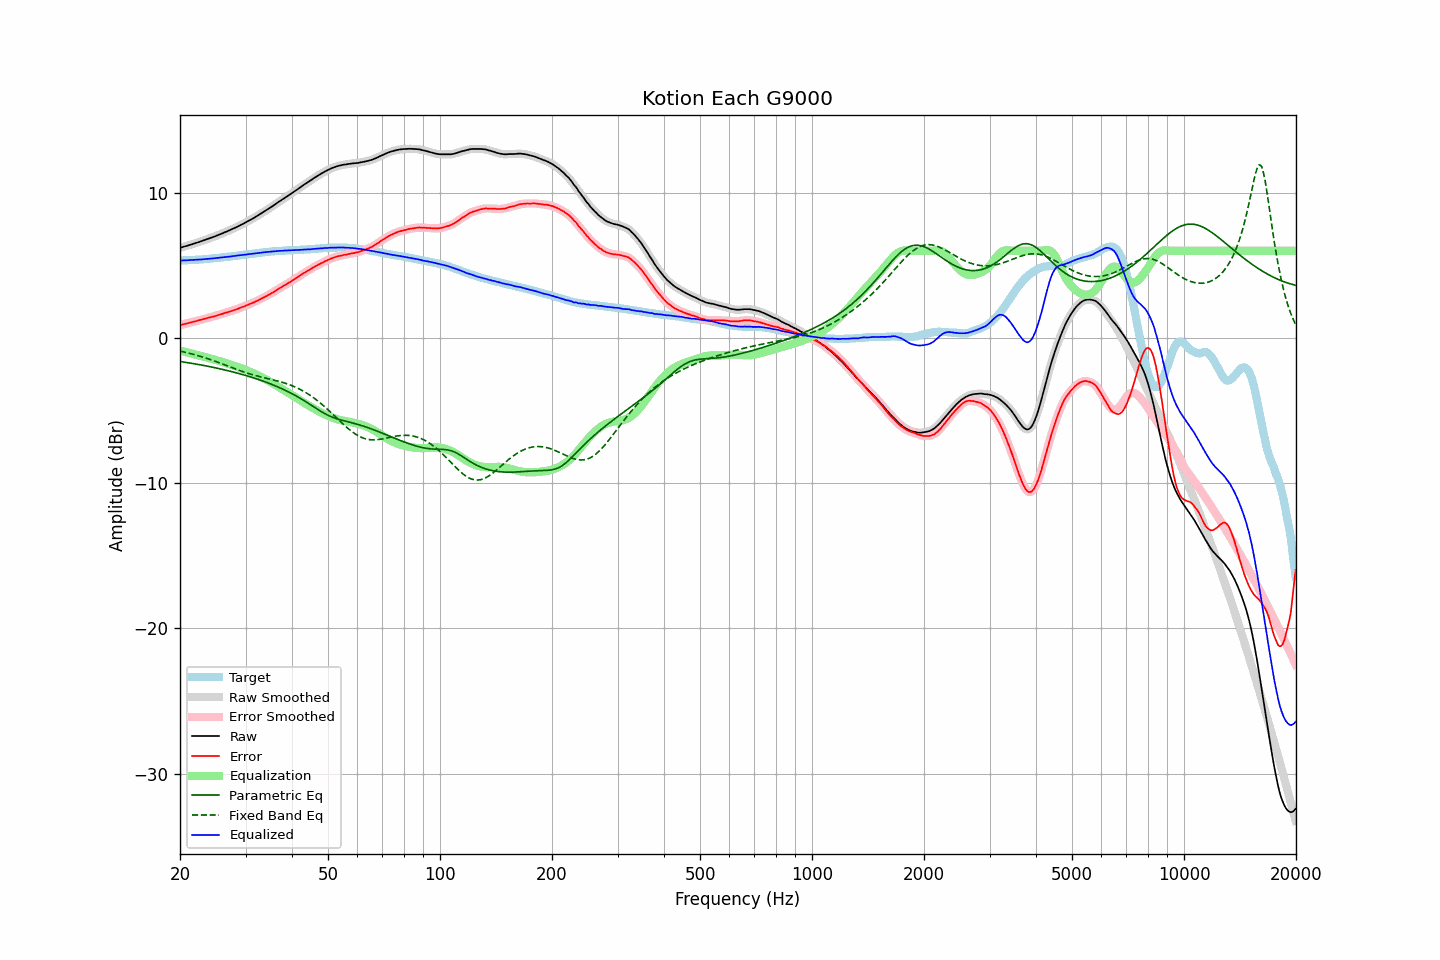

The table this chart was drawn from, first rows:
frequency, raw, error, smoothed, error_smoothed, equalization, parametric_eq, fixed_band_eq, equalized_raw, equalized_smoothed, target
20.00, 6.20, 0.88, 6.20, 0.88, -0.88, -1.63, -0.91, 5.32, 5.32, 5.32
20.20, 6.23, 0.91, 6.23, 0.90, -0.90, -1.64, -0.93, 5.33, 5.33, 5.32
20.40, 6.27, 0.94, 6.26, 0.93, -0.93, -1.66, -0.96, 5.34, 5.33, 5.33
20.61, 6.30, 0.96, 6.30, 0.96, -0.96, -1.68, -0.98, 5.34, 5.34, 5.34
20.81, 6.33, 0.99, 6.33, 0.99, -0.99, -1.69, -1.01, 5.34, 5.34, 5.34
21.02, 6.36, 1.01, 6.36, 1.01, -1.01, -1.71, -1.04, 5.35, 5.35, 5.35
21.23, 6.40, 1.05, 6.40, 1.04, -1.04, -1.73, -1.06, 5.36, 5.35, 5.35
21.44, 6.43, 1.07, 6.43, 1.07, -1.07, -1.75, -1.09, 5.36, 5.36, 5.36
21.66, 6.47, 1.10, 6.47, 1.10, -1.10, -1.77, -1.12, 5.37, 5.37, 5.37
21.87, 6.50, 1.13, 6.50, 1.13, -1.13, -1.78, -1.15, 5.37, 5.37, 5.37
22.09, 6.54, 1.16, 6.54, 1.16, -1.16, -1.80, -1.18, 5.38, 5.38, 5.38
22.31, 6.57, 1.18, 6.57, 1.19, -1.18, -1.82, -1.22, 5.39, 5.39, 5.39
22.54, 6.61, 1.22, 6.61, 1.21, -1.21, -1.84, -1.25, 5.39, 5.39, 5.39
22.76, 6.64, 1.24, 6.64, 1.24, -1.24, -1.86, -1.28, 5.40, 5.40, 5.40
22.99, 6.68, 1.27, 6.68, 1.27, -1.27, -1.88, -1.31, 5.41, 5.41, 5.41
23.22, 6.72, 1.30, 6.72, 1.30, -1.30, -1.90, -1.35, 5.42, 5.42, 5.42
23.45, 6.76, 1.33, 6.76, 1.33, -1.33, -1.93, -1.39, 5.43, 5.43, 5.43
23.69, 6.80, 1.36, 6.80, 1.36, -1.36, -1.95, -1.42, 5.44, 5.44, 5.44
23.92, 6.84, 1.39, 6.84, 1.39, -1.39, -1.97, -1.46, 5.45, 5.45, 5.45
24.16, 6.88, 1.42, 6.88, 1.42, -1.42, -1.99, -1.50, 5.46, 5.46, 5.46
24.40, 6.92, 1.45, 6.92, 1.45, -1.45, -2.01, -1.54, 5.47, 5.47, 5.47
24.65, 6.96, 1.47, 6.96, 1.48, -1.48, -2.04, -1.58, 5.48, 5.48, 5.48
24.89, 7.00, 1.51, 7.00, 1.51, -1.51, -2.06, -1.61, 5.49, 5.49, 5.49
25.14, 7.05, 1.55, 7.05, 1.54, -1.54, -2.09, -1.66, 5.51, 5.50, 5.50
25.39, 7.09, 1.58, 7.09, 1.58, -1.58, -2.11, -1.70, 5.51, 5.52, 5.51
25.65, 7.14, 1.62, 7.14, 1.61, -1.61, -2.13, -1.74, 5.53, 5.53, 5.52
25.91, 7.18, 1.64, 7.18, 1.64, -1.64, -2.16, -1.78, 5.53, 5.54, 5.54
26.16, 7.23, 1.68, 7.23, 1.68, -1.68, -2.19, -1.82, 5.55, 5.55, 5.55
26.43, 7.28, 1.72, 7.27, 1.71, -1.71, -2.21, -1.86, 5.57, 5.56, 5.56
26.69, 7.32, 1.75, 7.32, 1.75, -1.75, -2.24, -1.91, 5.57, 5.57, 5.57
26.96, 7.37, 1.78, 7.37, 1.78, -1.78, -2.26, -1.95, 5.59, 5.59, 5.59
27.23, 7.42, 1.82, 7.42, 1.82, -1.82, -2.29, -1.99, 5.60, 5.60, 5.60
27.50, 7.47, 1.85, 7.47, 1.85, -1.85, -2.32, -2.04, 5.61, 5.62, 5.62
27.77, 7.52, 1.89, 7.52, 1.89, -1.89, -2.35, -2.08, 5.63, 5.63, 5.63
28.05, 7.57, 1.92, 7.57, 1.93, -1.93, -2.38, -2.12, 5.64, 5.64, 5.65
28.33, 7.62, 1.97, 7.62, 1.97, -1.97, -2.41, -2.16, 5.65, 5.66, 5.65
28.62, 7.68, 2.01, 7.68, 2.00, -2.01, -2.44, -2.20, 5.67, 5.67, 5.67
28.90, 7.73, 2.05, 7.73, 2.05, -2.05, -2.47, -2.24, 5.68, 5.69, 5.68
29.19, 7.79, 2.09, 7.79, 2.09, -2.09, -2.50, -2.28, 5.70, 5.70, 5.70
29.48, 7.84, 2.13, 7.84, 2.13, -2.13, -2.53, -2.32, 5.71, 5.71, 5.71
29.78, 7.90, 2.17, 7.90, 2.17, -2.17, -2.56, -2.36, 5.73, 5.73, 5.73
30.08, 7.96, 2.22, 7.96, 2.22, -2.22, -2.59, -2.39, 5.74, 5.74, 5.74
30.38, 8.02, 2.26, 8.02, 2.26, -2.26, -2.63, -2.43, 5.76, 5.76, 5.76
30.68, 8.08, 2.31, 8.08, 2.31, -2.31, -2.66, -2.47, 5.77, 5.77, 5.77
30.99, 8.14, 2.35, 8.14, 2.36, -2.36, -2.69, -2.50, 5.78, 5.78, 5.78
31.30, 8.20, 2.41, 8.20, 2.40, -2.40, -2.73, -2.53, 5.79, 5.79, 5.79
31.61, 8.26, 2.45, 8.26, 2.45, -2.45, -2.76, -2.56, 5.80, 5.81, 5.81
31.93, 8.33, 2.51, 8.33, 2.50, -2.51, -2.80, -2.59, 5.82, 5.82, 5.82
32.24, 8.39, 2.55, 8.39, 2.56, -2.56, -2.84, -2.62, 5.83, 5.83, 5.84
32.57, 8.46, 2.61, 8.46, 2.61, -2.61, -2.87, -2.65, 5.85, 5.85, 5.85
32.89, 8.53, 2.66, 8.53, 2.67, -2.67, -2.91, -2.68, 5.86, 5.86, 5.86
33.22, 8.60, 2.73, 8.60, 2.72, -2.72, -2.95, -2.71, 5.88, 5.88, 5.87
33.55, 8.67, 2.78, 8.67, 2.78, -2.78, -2.99, -2.73, 5.89, 5.89, 5.89
33.89, 8.74, 2.84, 8.74, 2.84, -2.84, -3.03, -2.76, 5.90, 5.90, 5.90
34.23, 8.81, 2.89, 8.81, 2.89, -2.89, -3.07, -2.79, 5.91, 5.91, 5.92
34.57, 8.88, 2.95, 8.88, 2.95, -2.96, -3.11, -2.81, 5.92, 5.92, 5.93
34.92, 8.95, 3.02, 8.95, 3.01, -3.02, -3.16, -2.84, 5.93, 5.93, 5.93
35.27, 9.03, 3.08, 9.03, 3.08, -3.08, -3.20, -2.86, 5.95, 5.94, 5.95
35.62, 9.11, 3.15, 9.10, 3.15, -3.15, -3.24, -2.89, 5.96, 5.96, 5.96
35.97, 9.18, 3.21, 9.18, 3.22, -3.22, -3.29, -2.92, 5.96, 5.97, 5.97
... 635 more rows
